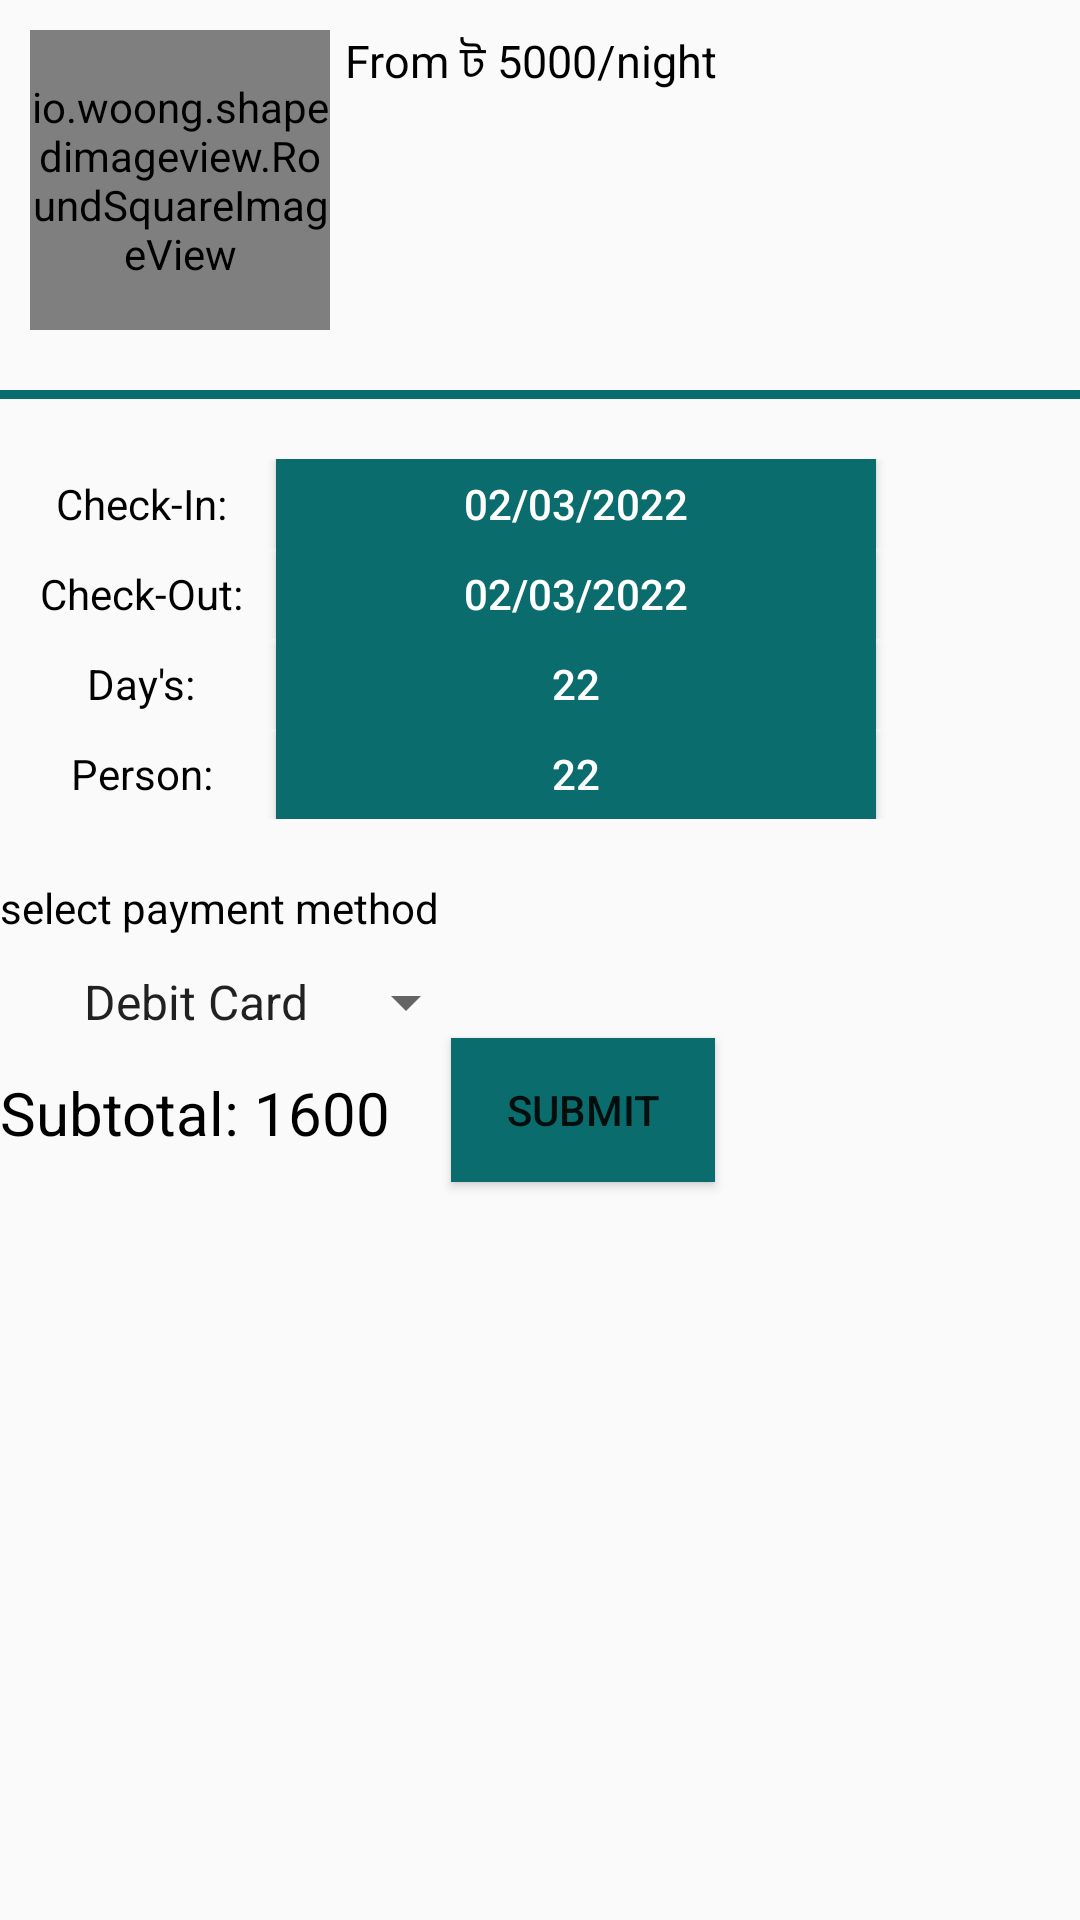

The Android layout XML behind this screen, and the referenced resources:
<!-- AndroidManifest.xml: application theme Theme.HotelManagementSystem -->
<!-- res/layout/bottom_sheet_room_booking_layout.xml -->
<?xml version="1.0" encoding="utf-8"?>
<RelativeLayout xmlns:android="http://schemas.android.com/apk/res/android"
    android:layout_width="match_parent"
    android:layout_height="match_parent"
    xmlns:app="http://schemas.android.com/apk/res-auto"
    android:elevation="10dp">

    <ImageView
        android:layout_width="50dp"
        android:layout_height="50dp"
        android:src="@drawable/next"
        android:layout_toEndOf="@+id/ll"/>

    <LinearLayout
        android:id="@+id/ll"
        android:layout_width="380dp"
        android:layout_height="wrap_content"
        android:layout_marginTop="10dp"
        android:orientation="horizontal">


        <io.woong.shapedimageview.RoundSquareImageView
            android:layout_width="100dp"
            android:layout_height="100dp"
            android:layout_marginLeft="10dp"
            android:src="@drawable/room"
            app:radius="10dp" />

        <TextView
            android:id="@+id/tvroomRate"
            android:layout_width="wrap_content"
            android:layout_height="wrap_content"
            android:layout_marginLeft="5dp"
            android:text="From ট 5000/night"
            android:textColor="@color/black"
            android:textSize="15dp" />

    </LinearLayout>

    <View
        android:id="@+id/view"
        android:layout_width="wrap_content"
        android:layout_height="3dp"
        android:layout_marginTop="20dp"
        android:layout_below="@id/ll"
        android:background="@color/theme_color" />

    <LinearLayout
        android:id="@+id/ll2"
        android:layout_width="match_parent"
        android:layout_height="wrap_content"
        android:layout_below="@id/view"
        android:layout_marginTop="20dp"
        android:orientation="horizontal">

        <TextView
            android:id="@+id/tvCheck"
            android:layout_width="70dp"
            android:layout_height="30dp"
            android:text="Check-In:"
            android:gravity="center"
            android:textColor="@color/black"
            android:layout_marginStart="12dp"/>

        <Button
            android:layout_width="200dp"
            android:layout_height="30dp"
            android:layout_toEndOf="@id/tvCheck"
            android:background="@color/theme_color"
            android:drawableEnd="@drawable/next"
            android:drawableTint="@color/white"
            android:text="02/03/2022"
            android:layout_marginStart="10dp"
            android:textColor="@color/white" />

    </LinearLayout>

    <LinearLayout
        android:id="@+id/ll3"
        android:layout_width="match_parent"
        android:layout_height="wrap_content"
        android:layout_below="@id/ll2"
        android:orientation="horizontal">

        <TextView
            android:id="@+id/tvCheckOut"
            android:layout_width="70dp"
            android:layout_height="30dp"
            android:text="Check-Out:"
            android:gravity="center"
            android:textColor="@color/black"
            android:layout_marginStart="12dp"/>

        <Button
            android:layout_width="200dp"
            android:layout_height="30dp"
            android:layout_toEndOf="@id/tvCheckOut"
            android:background="@color/theme_color"
            android:drawableEnd="@drawable/next"
            android:drawableTint="@color/white"
            android:text="02/03/2022"
            android:layout_marginStart="10dp"
            android:textColor="@color/white" />

    </LinearLayout>

    <LinearLayout
        android:id="@+id/ll4"
        android:layout_width="match_parent"
        android:layout_height="wrap_content"
        android:layout_below="@id/ll3"
        android:orientation="horizontal">

        <TextView
            android:id="@+id/tvDays"
            android:layout_width="70dp"
            android:layout_height="30dp"
            android:text="Day's:"
            android:gravity="center"
            android:textColor="@color/black"
            android:layout_marginStart="12dp"/>

        <Button
            android:layout_width="200dp"
            android:layout_height="30dp"
            android:layout_toEndOf="@id/tvCheckOut"
            android:background="@color/theme_color"
            android:text="22"
            android:layout_marginStart="10dp"
            android:textColor="@color/white" />

    </LinearLayout>

    <LinearLayout
        android:id="@+id/ll5"
        android:layout_width="match_parent"
        android:layout_height="wrap_content"
        android:layout_below="@id/ll4"
        android:orientation="horizontal">

        <TextView
            android:id="@+id/tvPerson"
            android:layout_width="70dp"
            android:layout_height="30dp"
            android:text="Person:"
            android:gravity="center"
            android:textColor="@color/black"
            android:layout_marginStart="12dp"/>

        <Button
            android:layout_width="200dp"
            android:layout_height="30dp"
            android:layout_toEndOf="@id/tvCheckOut"
            android:background="@color/theme_color"
            android:text="22"
            android:layout_marginStart="10dp"
            android:textColor="@color/white" />

    </LinearLayout>

    <TextView
        android:id="@+id/tvPayment"
        android:layout_width="wrap_content"
        android:layout_height="wrap_content"
        android:text="select payment method"
        android:layout_below="@id/ll5"
        android:layout_marginTop="20dp"
        android:textColor="@color/black"/>

    <Spinner
        android:id="@+id/spinner"
        android:layout_width="wrap_content"
        android:layout_height="wrap_content"
        android:layout_below="@+id/tvPayment"
        android:layout_marginLeft="20dp"
        android:layout_marginTop="10dp"
        android:entries="@array/pass_type_options"/>


    <TextView
        android:id="@+id/tvSubTotal"
        android:layout_width="wrap_content"
        android:layout_height="50dp"
        android:text="Subtotal: 1600"
        android:textSize="20dp"
        android:textColor="@color/black"
        android:layout_below="@+id/spinner"
        android:gravity="center"/>

    <Button
        android:id="@+id/btnSubmit"
        android:layout_width="wrap_content"
        android:layout_height="wrap_content"
        android:layout_below="@+id/spinner"
        android:layout_marginLeft="20dp"
        android:layout_toEndOf="@+id/tvSubTotal"
        android:background="@color/theme_color"
        android:text="submit" />

</RelativeLayout>
<!-- resources referenced by this layout -->
<resources>
  <string-array name="pass_type_options">
          <item>Debit Card</item>
          <item>UPI</item>
          <item>PayPal</item>
          <item>Phone Pay</item>
          <item>By Cash</item>
      </string-array>
  <color name="black">#FF000000</color>
  <color name="theme_color">#0A6C6D</color>
  <color name="white">#FFFFFFFF</color>
  <!-- drawable room: png bitmap (drawable, 30835 bytes) -->
  <style name="Theme.HotelManagementSystem" parent="Theme.AppCompat.Light.NoActionBar">
          
          <item name="colorPrimary">@color/purple_500</item>
          <item name="colorPrimaryDark">@color/purple_700</item>
          <item name="colorAccent">@color/teal_200</item>
          
      </style>
  <color name="purple_500">#FF6200EE</color>
  <color name="purple_700">#FF3700B3</color>
  <color name="teal_200">#FF03DAC5</color>
</resources>
